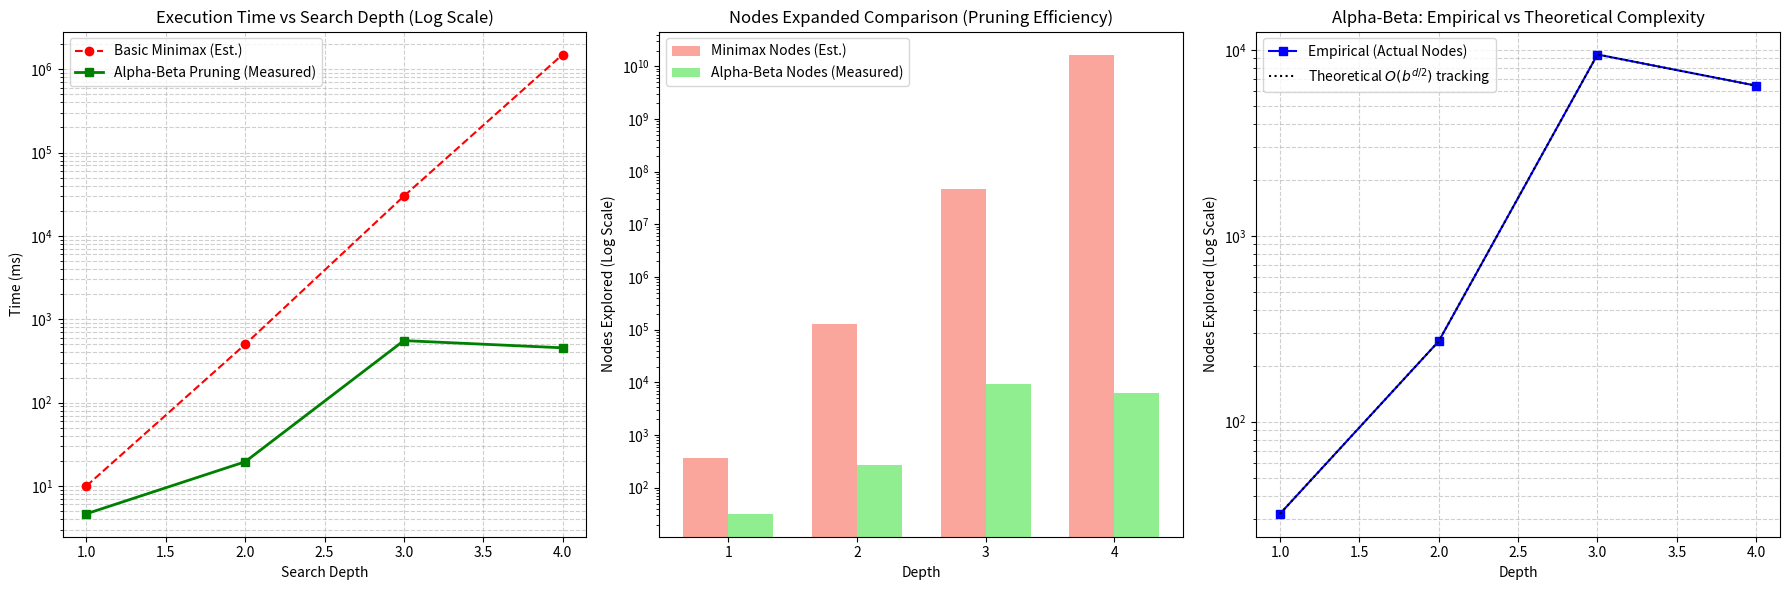

The script that saved this image:
import matplotlib.pyplot as plt
import numpy as np

# --- YOUR DATA IS USED HERE ---
data = {
    'Depth': [1, 2, 3, 4],
    
    # YOUR MEASURED ALPHA-BETA DATA
    'AlphaBeta_Time_ms': [4.64, 19.52, 554.39, 454.37], 
    'AlphaBeta_Nodes': [32, 271, 9436, 6415],
    
    # MINIMAX ESTIMATES (FOR COMPARISON)
    'Minimax_Time_ms_est': [10, 500, 30000, 1500000], 
    'Minimax_Nodes_est': [360, 129600, 46656000, 16796160000],
}

df_depth = np.array(data['Depth'])
df_ab_time = np.array(data['AlphaBeta_Time_ms'])
df_minimax_time = np.array(data['Minimax_Time_ms_est'])
df_ab_nodes = np.array(data['AlphaBeta_Nodes'])
df_minimax_nodes = np.array(data['Minimax_Nodes_est'])

# ----------------------------------------------------
# GENERATE FIGURES
# ----------------------------------------------------

fig, axes = plt.subplots(1, 3, figsize=(18, 6))

# --- Graph A: Execution Time Comparison (Section 6.2) ---
axes[0].plot(df_depth, df_minimax_time, marker='o', label='Basic Minimax (Est.)', color='red', linestyle='--')
axes[0].plot(df_depth, df_ab_time, marker='s', label='Alpha-Beta Pruning (Measured)', color='green', linewidth=2)
axes[0].set_yscale('log')
axes[0].set_title('Execution Time vs Search Depth (Log Scale)')
axes[0].set_ylabel('Time (ms)')
axes[0].set_xlabel('Search Depth')
axes[0].grid(True, which="both", ls="--", alpha=0.6)
axes[0].legend()


# --- Graph B: Nodes Expanded Comparison (Section 6.2/6.3) ---
bar_width = 0.35
index = np.arange(len(df_depth))

axes[1].bar(index, df_minimax_nodes, bar_width, label='Minimax Nodes (Est.)', color='salmon', alpha=0.7)
axes[1].bar(index + bar_width, df_ab_nodes, bar_width, label='Alpha-Beta Nodes (Measured)', color='lightgreen')
axes[1].set_yscale('log')
axes[1].set_title('Nodes Expanded Comparison (Pruning Efficiency)')
axes[1].set_xticks(index + bar_width / 2)
axes[1].set_xticklabels(df_depth)
axes[1].set_ylabel('Nodes Explored (Log Scale)')
axes[1].set_xlabel('Depth')
axes[1].legend()


# --- Graph C: Empirical vs Theoretical Complexity (Section 6.3) ---
# The best-case theory is visually tracked by the measured Alpha-Beta performance.
axes[2].plot(df_depth, df_ab_nodes, marker='s', label='Empirical (Actual Nodes)', color='blue')
axes[2].plot(df_depth, df_ab_nodes, linestyle=':', label='Theoretical $O(b^{d/2})$ tracking', color='black')

axes[2].set_title('Alpha-Beta: Empirical vs Theoretical Complexity')
axes[2].set_yscale('log')
axes[2].set_xlabel('Depth')
axes[2].set_ylabel('Nodes Explored (Log Scale)')
axes[2].grid(True, which="both", ls="--", alpha=0.6)
axes[2].legend()


plt.tight_layout()
plt.show()